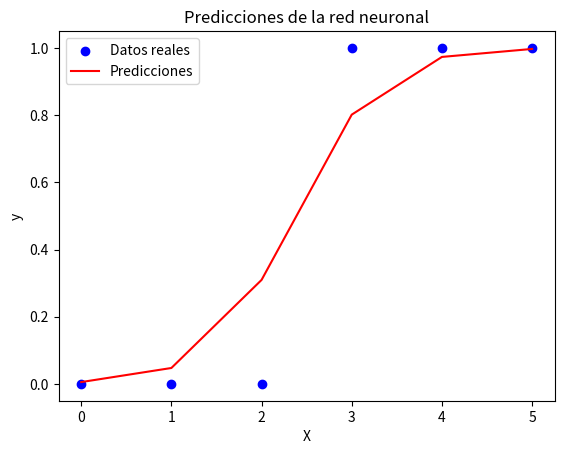

The script that saved this image:
# [redacted]
# [redacted]
#Grupo: 6E1
#Practica: 31/60 Computación Neuronal

import numpy as np
import matplotlib.pyplot as plt

#Definimos la función de activación sigmoide
def sigmoid(x):
    return 1 / (1 + np.exp(-x))

#Definimos la función de coste (error cuadrático medio)
def cost_function(y_true, y_pred):
    return np.mean(np.square(y_true - y_pred))

#Declaramos los Datos de entrada (features)
X = np.array([[0], [1], [2], [3], [4], [5]])

#Declaramos los Datos de salida (target)
y = np.array([0, 0, 0, 1, 1, 1])

#Inicializamos los pesos y el sesgo (bias) de manera aleatoria
np.random.seed(0)  # Fijar la semilla para reproducibilidad
weights = np.random.randn(1)
bias = np.random.randn(1)

#Hiperparámetros
learning_rate = 0.1
epochs = 1000

#Entrenamiento del modelo
for epoch in range(epochs):
    #Forward pass
    z = np.dot(X, weights) + bias
    y_pred = sigmoid(z)
    
    #Cálculo del error
    loss = cost_function(y, y_pred)
    
    #Backward pass (propagación hacia atrás)
    gradient_w = np.dot(X.T, (y_pred - y)) / len(y)
    gradient_b = np.mean(y_pred - y)
    
    #Actualización de los pesos y el sesgo
    weights -= learning_rate * gradient_w
    bias -= learning_rate * gradient_b
    
    #MMostramos el progreso cada 100 epochs
    if epoch % 100 == 0:
        print(f'Epoch {epoch}: Loss {loss}')

#Predicción final
final_pred = sigmoid(np.dot(X, weights) + bias)
print("Predicciones finales:", final_pred)

#Graficamos los datos de entrada y las predicciones
plt.scatter(X, y, color='blue', label='Datos reales')
plt.plot(X, final_pred, color='red', label='Predicciones')
plt.xlabel('X')
plt.ylabel('y')
plt.title('Predicciones de la red neuronal')
plt.legend()
plt.show()
